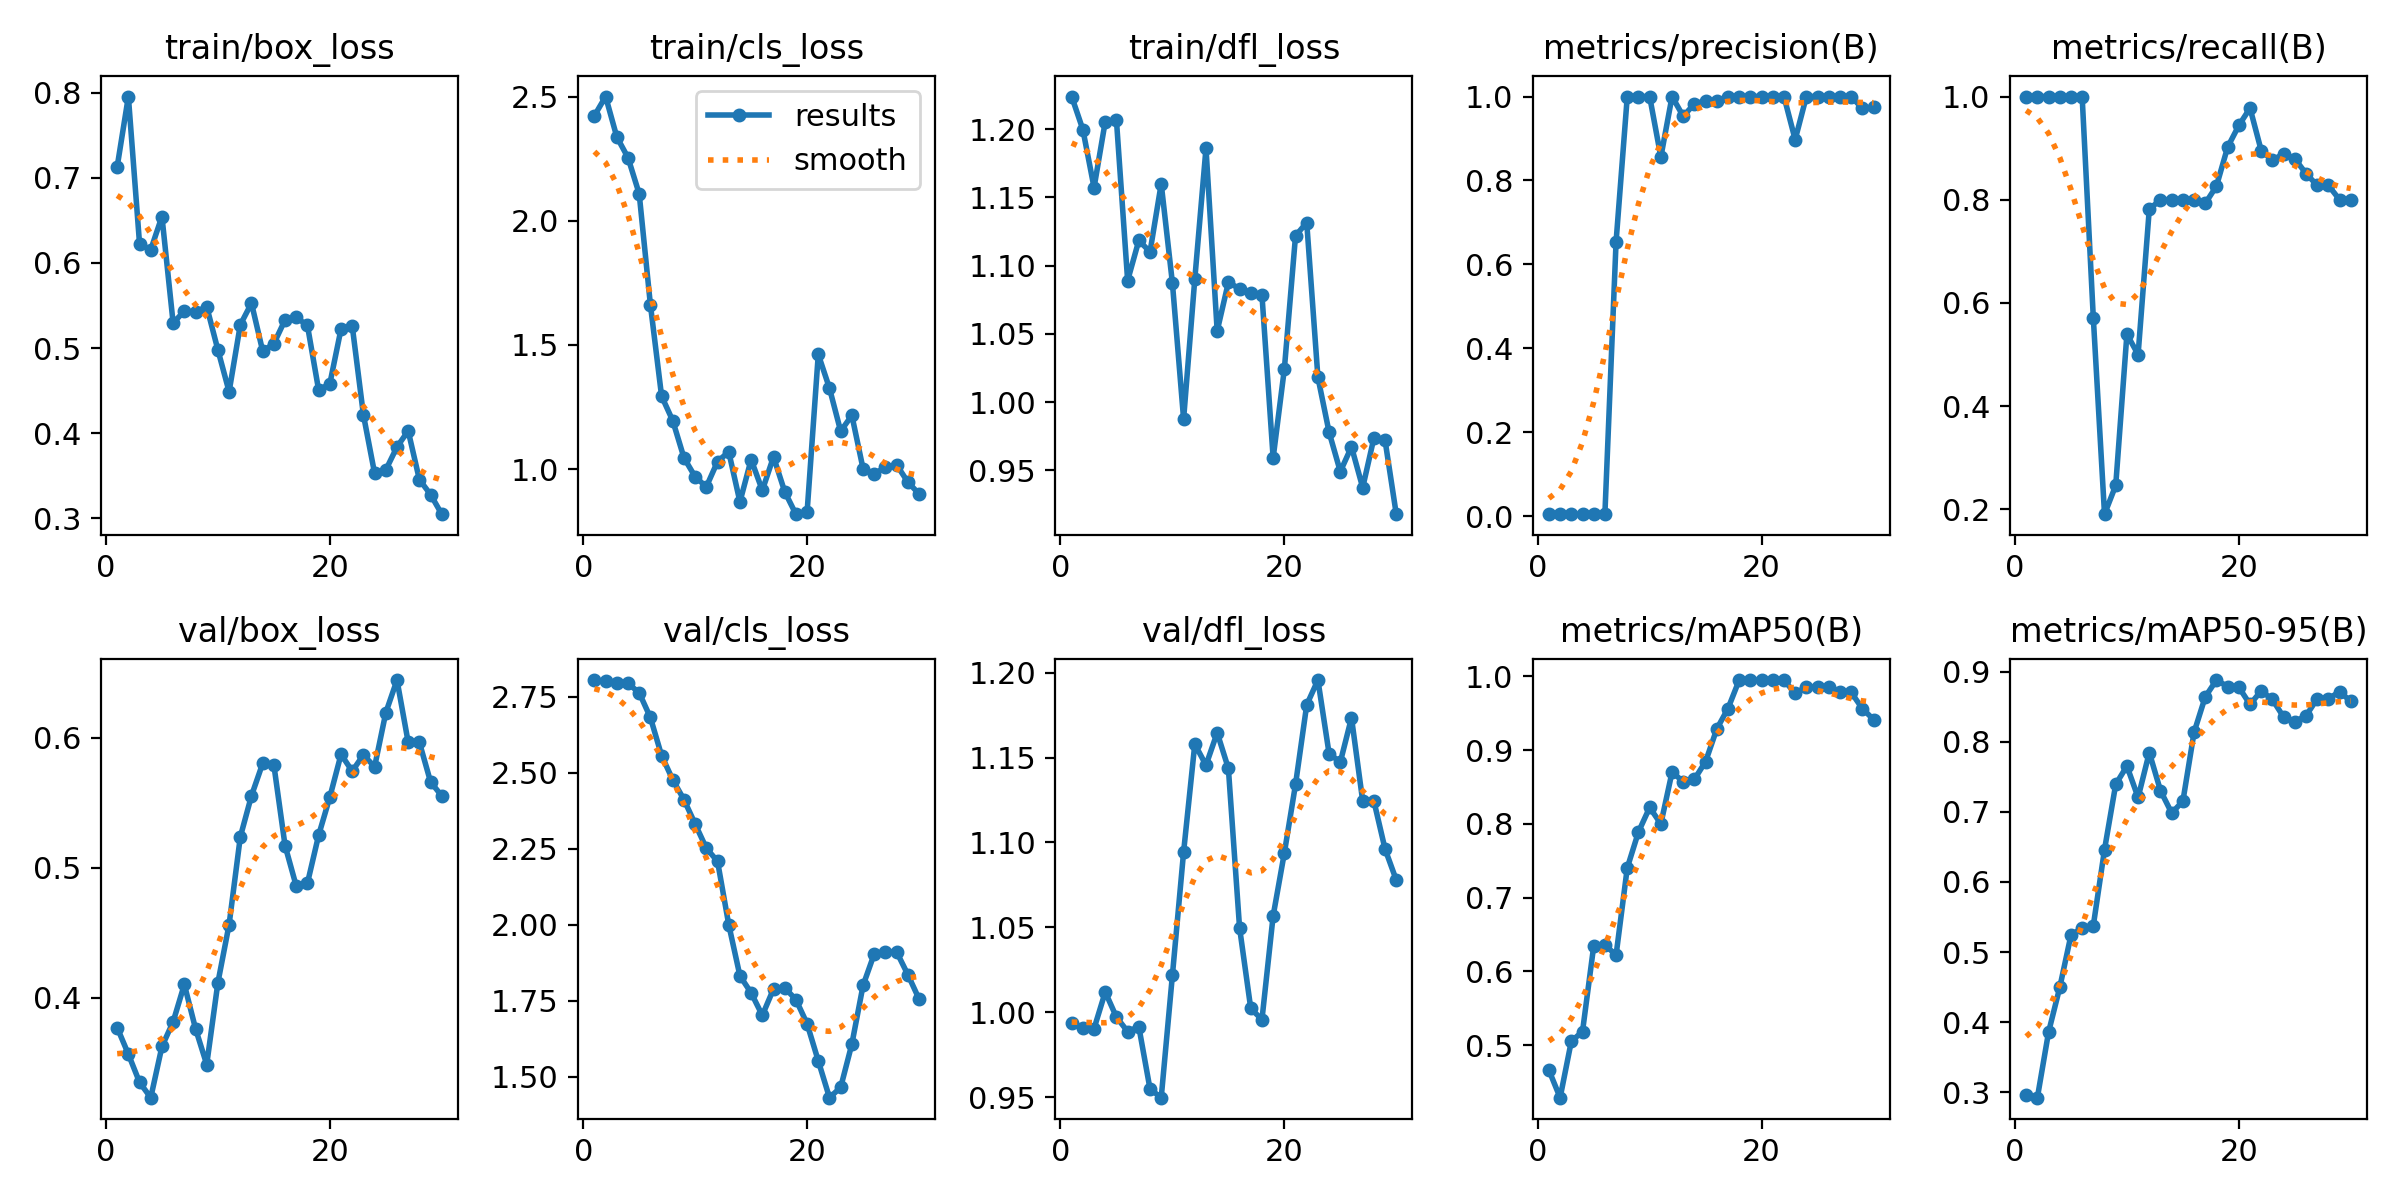

Values plotted in this chart, from the file beside it:
epoch, train/box_loss, train/cls_loss, train/dfl_loss, metrics/precision(B), metrics/recall(B), metrics/mAP50(B), metrics/mAP50-95(B), val/box_loss, val/cls_loss, val/dfl_loss, lr/pg0, lr/pg1, lr/pg2
1, 0.7128, 2.424, 1.224, 0.00476, 1, 0.4662, 0.2967, 0.3772, 2.805, 0.9935, 2e-05, 2e-05, 2e-05
2, 0.7953, 2.501, 1.2, 0.00476, 1, 0.4289, 0.2923, 0.3567, 2.801, 0.9907, 5.802e-05, 5.802e-05, 5.802e-05
3, 0.6222, 2.338, 1.157, 0.00476, 1, 0.5053, 0.3858, 0.3351, 2.796, 0.9905, 9.34e-05, 9.34e-05, 9.34e-05
4, 0.6155, 2.254, 1.206, 0.00476, 1, 0.5185, 0.4495, 0.3233, 2.794, 1.012, 0.0001261, 0.0001261, 0.0001261
5, 0.6544, 2.109, 1.206, 0.00476, 1, 0.6343, 0.524, 0.3626, 2.763, 0.9972, 0.0001562, 0.0001562, 0.0001562
6, 0.5293, 1.662, 1.089, 0.00476, 1, 0.636, 0.5344, 0.3816, 2.682, 0.9887, 0.0001837, 0.0001837, 0.0001837
7, 0.5435, 1.294, 1.118, 0.6543, 0.5704, 0.6222, 0.5379, 0.4103, 2.557, 0.9915, 0.0002085, 0.0002085, 0.0002085
8, 0.5423, 1.195, 1.11, 1, 0.1905, 0.7405, 0.6462, 0.3763, 2.477, 0.9549, 0.0002307, 0.0002307, 0.0002307
9, 0.5486, 1.045, 1.16, 1, 0.2462, 0.7891, 0.7392, 0.3488, 2.412, 0.9498, 0.0002502, 0.0002502, 0.0002502
10, 0.4978, 0.9689, 1.087, 1, 0.5393, 0.8223, 0.7653, 0.4118, 2.332, 1.022, 0.0002671, 0.0002671, 0.0002671
11, 0.4487, 0.9286, 0.9875, 0.8559, 0.5, 0.8, 0.7206, 0.4564, 2.252, 1.094, 0.0002814, 0.0002814, 0.0002814
12, 0.5273, 1.03, 1.09, 1, 0.7816, 0.8702, 0.7847, 0.5238, 2.209, 1.158, 0.000293, 0.000293, 0.000293
13, 0.5527, 1.07, 1.186, 0.9531, 0.8, 0.8573, 0.7303, 0.5555, 2.001, 1.145, 0.000302, 0.000302, 0.000302
14, 0.4965, 0.8679, 1.052, 0.9827, 0.8, 0.8606, 0.6984, 0.5803, 1.832, 1.165, 0.0003083, 0.0003083, 0.0003083
15, 0.5052, 1.038, 1.088, 0.9895, 0.8, 0.8846, 0.7151, 0.579, 1.776, 1.144, 0.000312, 0.000312, 0.000312
16, 0.5331, 0.9144, 1.083, 0.9883, 0.8, 0.9288, 0.8135, 0.5171, 1.702, 1.05, 0.0003131, 0.0003131, 0.0003131
17, 0.536, 1.049, 1.08, 1, 0.7929, 0.9564, 0.8641, 0.4859, 1.789, 1.002, 0.0003115, 0.0003115, 0.0003115
18, 0.5265, 0.9092, 1.078, 1, 0.8263, 0.995, 0.888, 0.4882, 1.792, 0.9958, 0.0003073, 0.0003073, 0.0003073
19, 0.4506, 0.8183, 0.9591, 1, 0.902, 0.995, 0.8788, 0.5251, 1.754, 1.057, 0.0003004, 0.0003004, 0.0003004
20, 0.4581, 0.8264, 1.024, 1, 0.944, 0.995, 0.8778, 0.5544, 1.674, 1.094, 0.0002909, 0.0002909, 0.0002909
21, 0.5224, 1.462, 1.122, 1, 0.9776, 0.995, 0.8533, 0.5873, 1.552, 1.134, 0.0002788, 0.0002788, 0.0002788
22, 0.526, 1.326, 1.131, 1, 0.8952, 0.995, 0.8727, 0.5744, 1.431, 1.181, 0.000264, 0.000264, 0.000264
23, 0.4216, 1.153, 1.018, 0.8974, 0.8764, 0.9768, 0.8603, 0.5869, 1.465, 1.196, 0.0002466, 0.0002466, 0.0002466
24, 0.3529, 1.216, 0.9779, 1, 0.8891, 0.9859, 0.8352, 0.5777, 1.607, 1.152, 0.0002265, 0.0002265, 0.0002265
25, 0.3569, 1.002, 0.9491, 1, 0.8794, 0.9859, 0.8286, 0.6193, 1.8, 1.147, 0.0002038, 0.0002038, 0.0002038
26, 0.3839, 0.9807, 0.9672, 1, 0.8508, 0.9859, 0.8371, 0.6444, 1.904, 1.173, 0.0001785, 0.0001785, 0.0001785
27, 0.4028, 1.008, 0.9373, 1, 0.8279, 0.9783, 0.8613, 0.5965, 1.911, 1.124, 0.0001505, 0.0001505, 0.0001505
28, 0.3456, 1.017, 0.9736, 1, 0.8279, 0.9783, 0.8613, 0.5965, 1.911, 1.124, 0.0001199, 0.0001199, 0.0001199
29, 0.328, 0.9479, 0.9719, 0.9719, 0.8, 0.9564, 0.8715, 0.5661, 1.836, 1.096, 8.664e-05, 8.664e-05, 8.664e-05
30, 0.305, 0.9, 0.9179, 0.9739, 0.8, 0.9414, 0.8576, 0.5553, 1.756, 1.078, 5.074e-05, 5.074e-05, 5.074e-05
